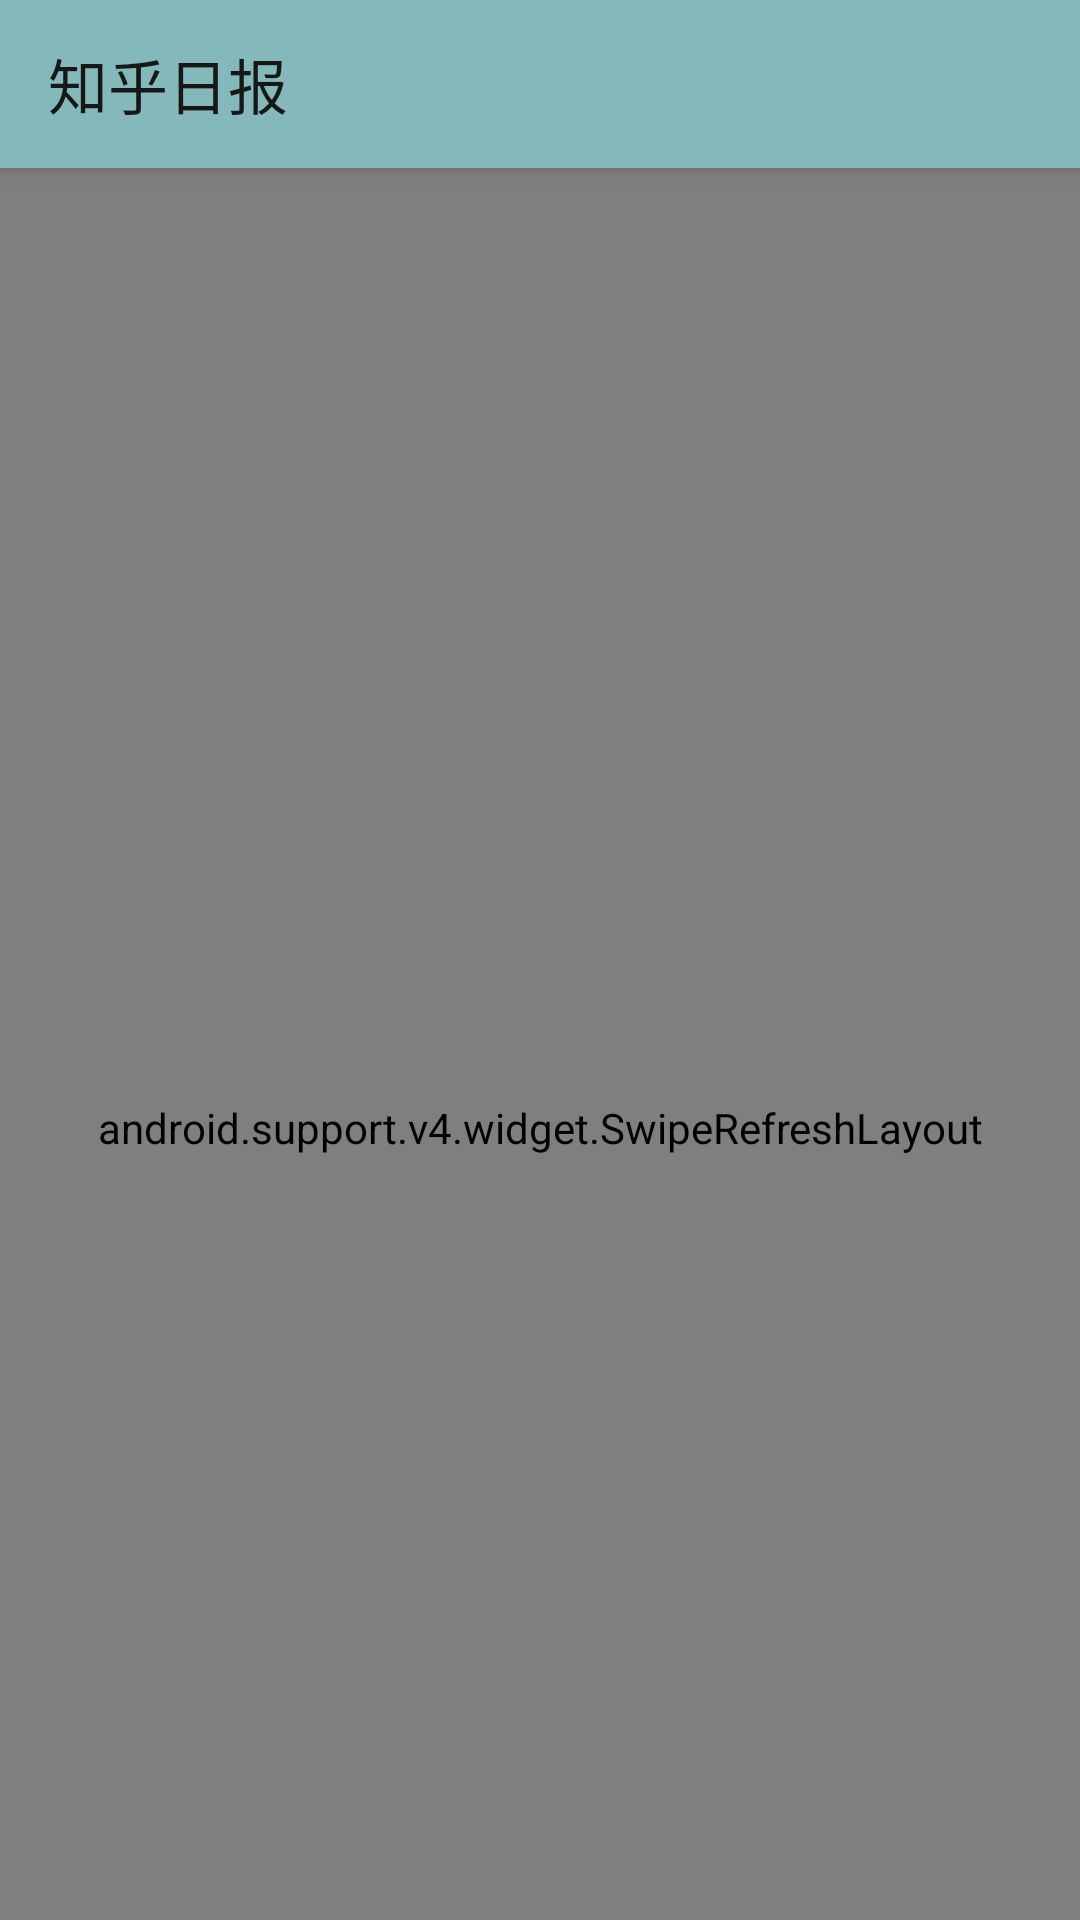

Reconstruct the res/layout file that produces this screen, plus the resources it refers to.
<!-- AndroidManifest.xml: application theme AppTheme -->
<!-- res/layout/activity_main.xml -->
<?xml version="1.0" encoding="utf-8"?>
<android.support.v4.widget.DrawerLayout
    xmlns:android="http://schemas.android.com/apk/res/android"
    xmlns:app="http://schemas.android.com/apk/res-auto"
    xmlns:tools="http://schemas.android.com/tools"
    android:layout_width="match_parent"
    android:layout_height="match_parent"
    android:id="@+id/user_drawer_layout"
    tools:context="com.example.lenovo.zhihudailyreport.MainActivity">
    <android.support.design.widget.CoordinatorLayout
        android:layout_width="match_parent"
        android:layout_height="match_parent"
        android:id="@+id/coordinatorLayout">
        <android.support.design.widget.AppBarLayout
            android:layout_width="match_parent"
            android:layout_height="wrap_content">
            <android.support.v7.widget.Toolbar
                android:id="@+id/toolbar"
                android:layout_width="match_parent"
                android:layout_height="?attr/actionBarSize"
                android:background="?attr/colorPrimary"
                android:theme="@style/ThemeOverlay.AppCompat.Dark.ActionBar"
                android:popupTheme="@style/ThemeOverlay.AppCompat.Light"
                app:layout_scrollFlags="scroll|enterAlways|snap">
                <TextView
                    android:layout_width="match_parent"
                    android:layout_height="wrap_content"
                    android:text="知乎日报"
                    android:textColor="#f7131313"
                    android:textSize="20sp"/>
            </android.support.v7.widget.Toolbar>
        </android.support.design.widget.AppBarLayout>
        <android.support.v4.widget.SwipeRefreshLayout
            android:layout_width="match_parent"
            android:layout_height="match_parent"
            app:layout_behavior="@string/appbar_scrolling_view_behavior"
            android:id="@+id/swipe_refresh">
            <android.support.v7.widget.RecyclerView
                 android:id="@+id/recyclerview"
                 android:layout_width="match_parent"
                 android:layout_height="match_parent"/>
        </android.support.v4.widget.SwipeRefreshLayout>
    </android.support.design.widget.CoordinatorLayout>
    <android.support.design.widget.NavigationView
        android:id="@+id/navigationView"
        android:layout_width="match_parent"
        android:layout_height="match_parent"
        android:layout_gravity="start"
        app:itemTextColor="#000000"
        app:menu="@menu/nav_menu"
        app:headerLayout="@layout/nav_header">
    </android.support.design.widget.NavigationView>
</android.support.v4.widget.DrawerLayout>
<!-- res/layout/nav_header.xml (included above) -->
<?xml version="1.0" encoding="utf-8"?>
<RelativeLayout xmlns:android="http://schemas.android.com/apk/res/android"
    android:layout_width="match_parent"
    android:background="?attr/colorPrimary"
    android:layout_height="180dp"
    android:padding="10dp">
    <de.hdodenhof.circleimageview.CircleImageView
        android:layout_width="70dp"
        android:layout_height="70dp"
        android:id="@+id/user_image"
        android:background="@drawable/image"
        android:layout_centerInParent="true"/>
    <TextView
        android:id="@+id/tv_signature"
        android:layout_width="wrap_content"
        android:layout_height="wrap_content"
        android:layout_alignParentBottom="true"
        android:textSize="13sp"
        android:textColor="#ffffff"
        android:singleLine="true"
        android:maxLines="1"/>
    <TextView
        android:layout_width="wrap_content"
        android:layout_height="wrap_content"
        android:id="@+id/tv_userName"
        android:layout_above="@id/tv_signature"
        android:textSize="16sp"
        android:textColor="#ffffff"/>
</RelativeLayout>
<!-- resources referenced by this layout -->
<resources>
  <!-- drawable image: png bitmap (drawable-xxhdpi, 2717 bytes) -->
  <style name="AppTheme" parent="Theme.AppCompat.Light.NoActionBar">
          
          <item name="colorPrimary">@color/colorPrimary</item>
          <item name="colorPrimaryDark">@color/colorPrimaryDark</item>
          <item name="colorAccent">@color/colorAccent</item>
      </style>
  <color name="colorPrimary">#85b8ba</color>
  <color name="colorPrimaryDark">#85b8ba</color>
  <color name="colorAccent">#85b8ba</color>
</resources>
